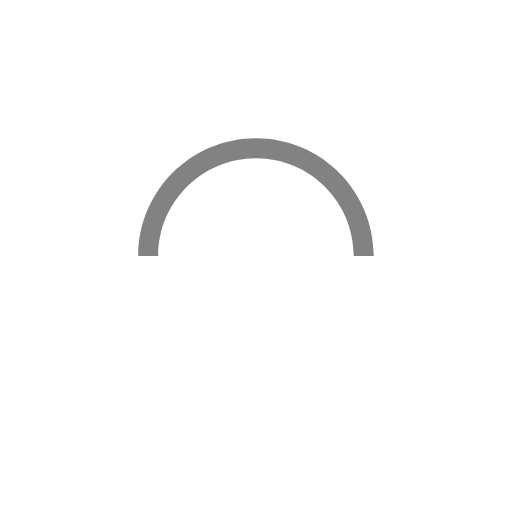
t = 0.00 s
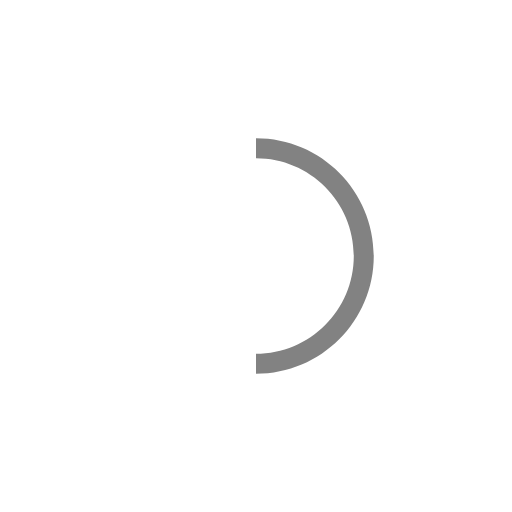
t = 0.25 s
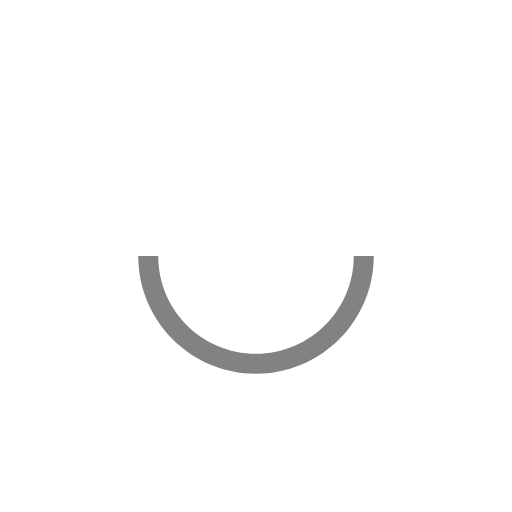
t = 0.50 s
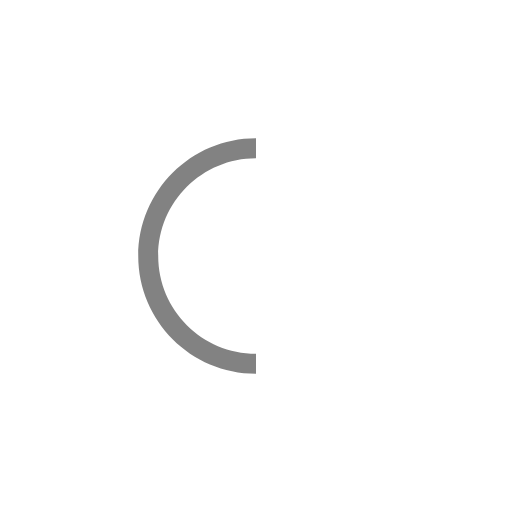
t = 0.75 s

The animated SVG that drew these frames (rendered in a browser with its animation timeline set to each time). Animation: 1 SMIL element (animateTransform=1); one cycle of 1.00 s, repeats indefinitely.

<svg version="1.1" id="L9" xmlns="http://www.w3.org/2000/svg" xmlns:xlink="http://www.w3.org/1999/xlink" x="0px" y="0px"
     viewBox="0 0 100 100" enable-background="new 0 0 0 0" xml:space="preserve">
    <path fill="#828282" d="M73,50c0-12.7-10.3-23-23-23S27,37.3,27,50 M30.9,50c0-10.5,8.5-19.1,19.1-19.1S69.1,39.5,69.1,50">
      <animateTransform
              attributeName="transform"
              attributeType="XML"
              type="rotate"
              dur="1s"
              from="0 50 50"
              to="360 50 50"
              repeatCount="indefinite" />
  </path>
</svg>
